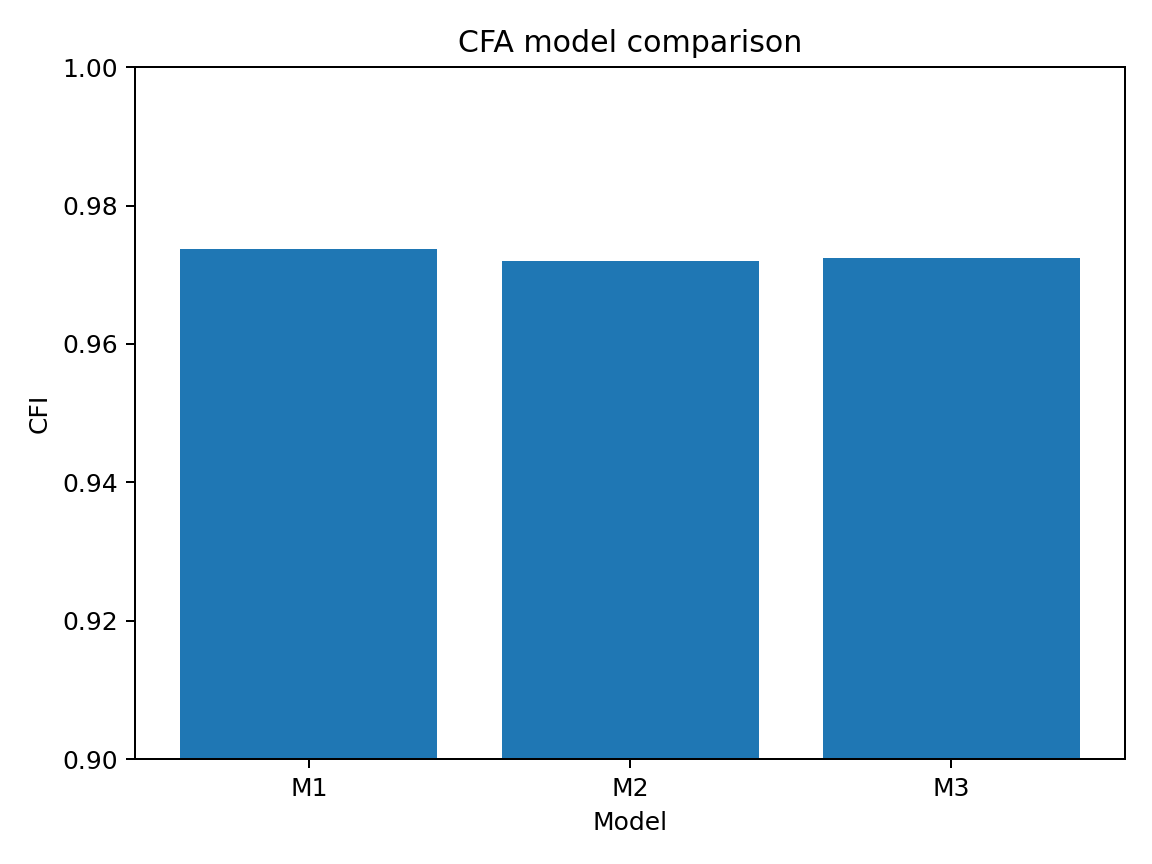

The table this chart was drawn from, first rows:
model, n, free_parameters, df, chi_square, p_value, cfi, tli, rmsea, rmsea_90_ci_low, rmsea_90_ci_high, p_close, srmr, aic, bic
M1: Prespecified one-factor model, 127, 18, 27, 41.42, 0.03753, 0.9738, 0.965, 0.0651, 0.01611, 0.1027, 0.2474, 0.04787, 3145, 3196
M2: Correlated two-factor rival, 127, 19, 26, 41.36, 0.02853, 0.972, 0.9613, 0.06848, 0.02262, 0.1062, 0.2071, 0.04785, 3147, 3201
M3: One factor plus q4-q9 residual covar…, 127, 19, 26, 41.15, 0.02999, 0.9724, 0.9618, 0.068, 0.02161, 0.1058, 0.213, 0.04766, 3147, 3200
